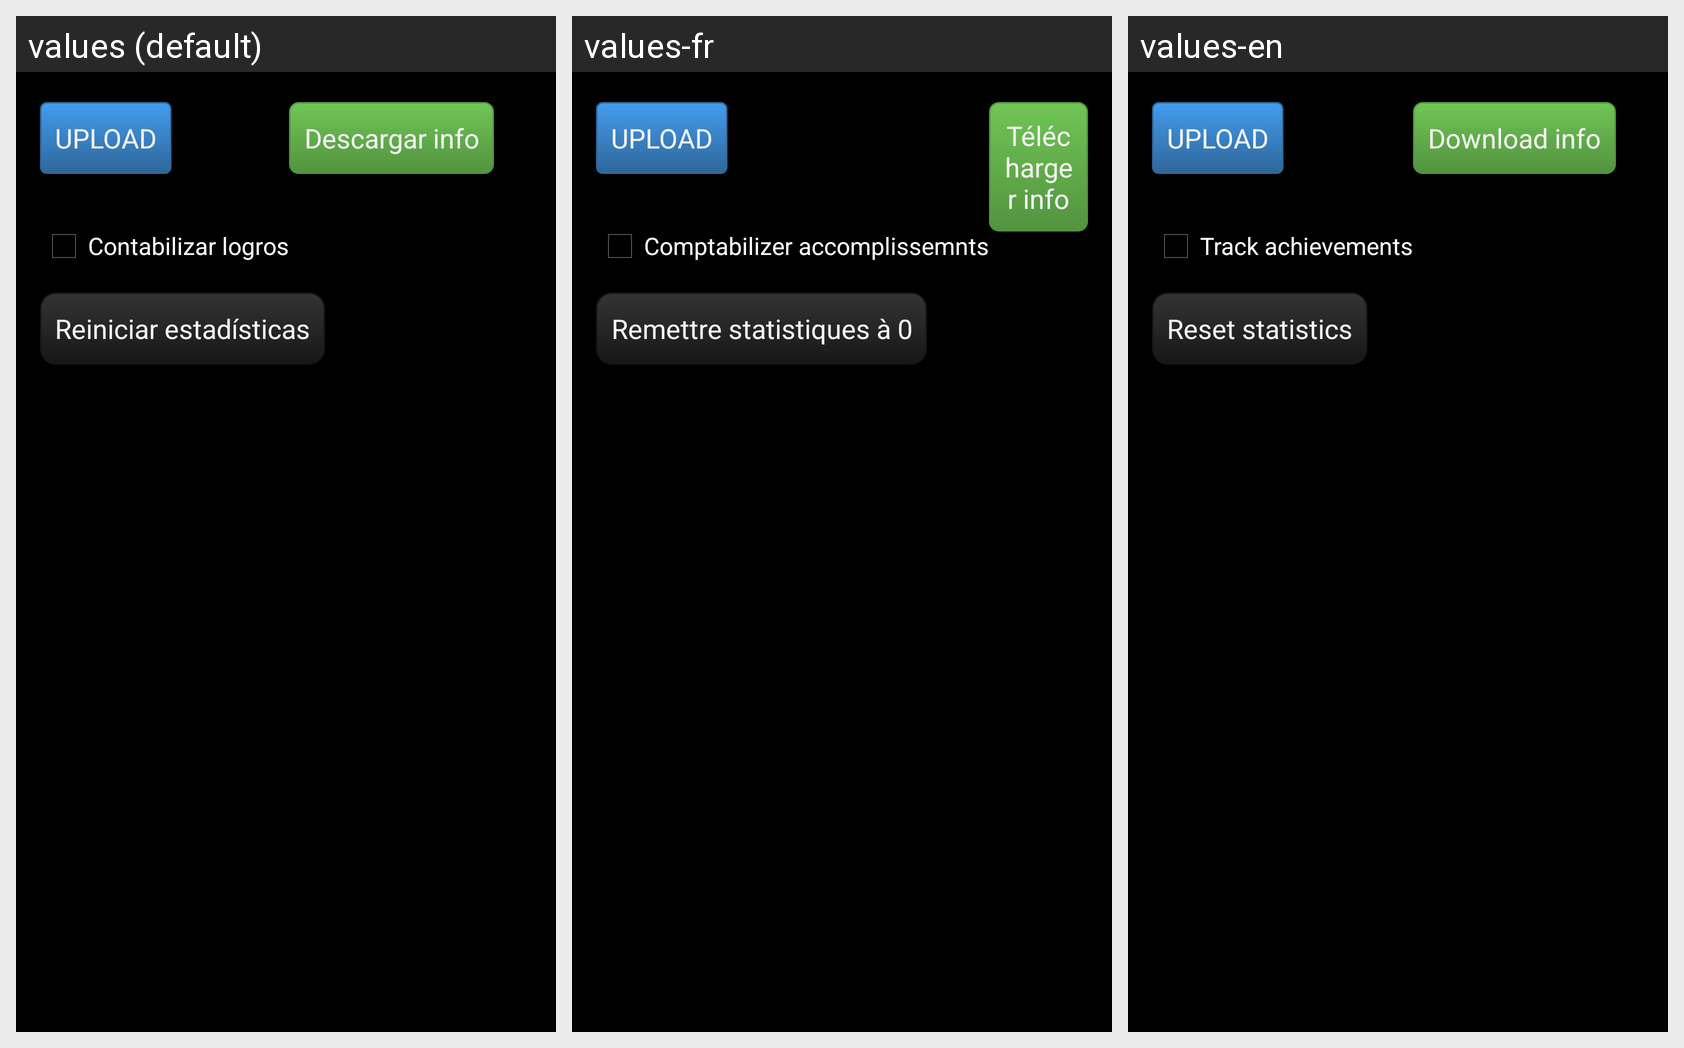

For this localized Android screen grid, give each drawn string resource with its value in every locale shown.
Android screen res/layout/settings_layout_old.xml rendered under 3 locales, left to right: values (default), values-fr, values-en. Device: Nexus 5 (rendered at 1080×1920; each locale shown at half size, 540×960, under a caption strip naming it); theme AppTheme.
Strings drawn on this screen, with the default value and each locale's value (text and hints the layout hard-codes, and strings that could not be matched under every locale, appear in the picture but are not listed):

settings_btn_download
  values: Descargar info
  values-fr: Télécharger info
  values-en: Download info

settings_chk_achevements
  values: Contabilizar logros
  values-fr: Comptabilizer accomplissemnts
  values-en: Track achievements

settings_reset_achievements
  values: Reiniciar estadísticas
  values-fr: Remettre statistiques à 0
  values-en: Reset statistics
